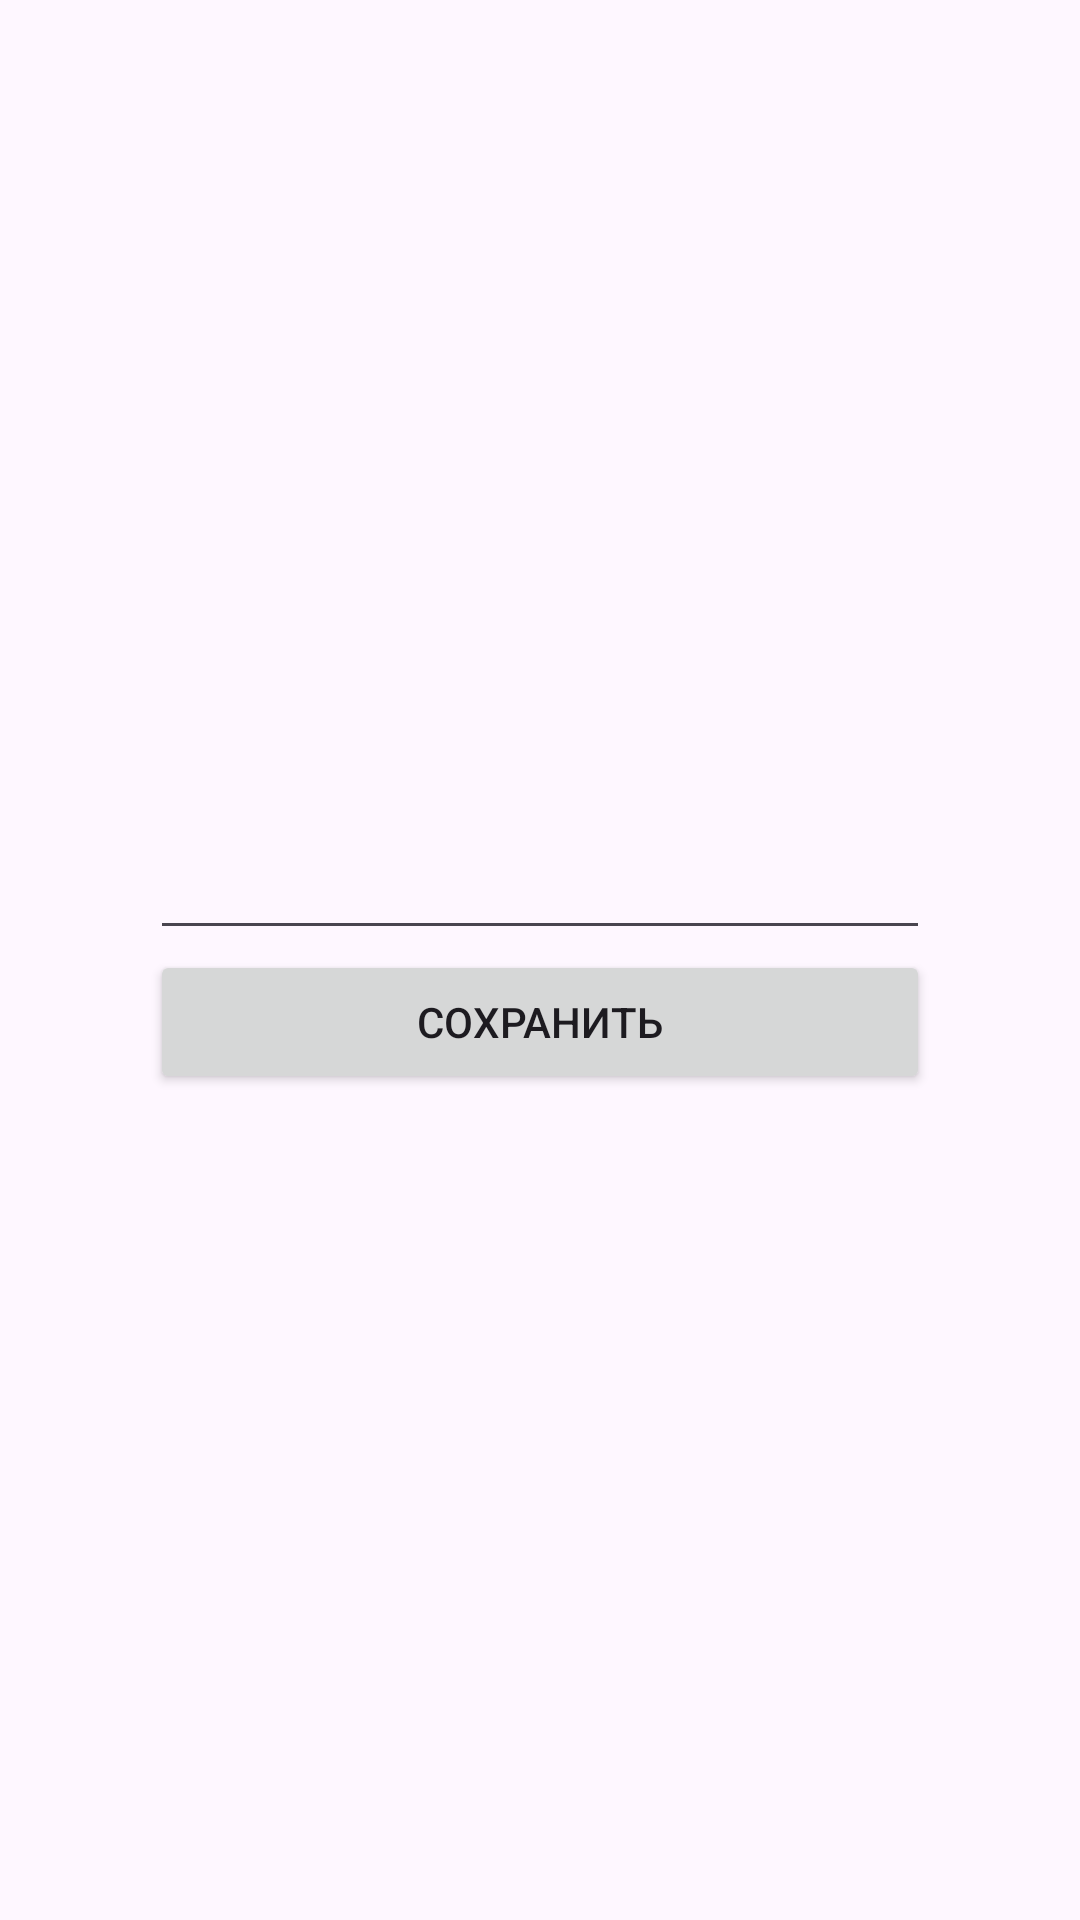

Android layout source for this screen:
<!-- AndroidManifest.xml: application theme Theme.Sharedpreferences_2_2_2 -->
<!-- res/layout/activity_notes.xml -->
<?xml version="1.0" encoding="utf-8"?>
<LinearLayout xmlns:android="http://schemas.android.com/apk/res/android"
    xmlns:tools="http://schemas.android.com/tools"
    android:layout_width="match_parent"
    android:layout_height="match_parent"
    android:gravity="center_vertical"
    android:orientation="vertical"
    android:padding="50dp"
    tools:context=".NotesActivity">

    <EditText
        android:id="@+id/inputNote"
        android:layout_width="match_parent"
        android:layout_height="wrap_content"
        />

    <Button
        android:id="@+id/btnSaveNote"
        android:layout_width="match_parent"
        android:layout_height="wrap_content"
        android:text="Сохранить" />

</LinearLayout>
<!-- resources referenced by this layout -->
<resources>
  <style name="Theme.Sharedpreferences_2_2_2" parent="Base.Theme.Sharedpreferences_2_2_2" />
  <style name="Base.Theme.Sharedpreferences_2_2_2" parent="Theme.Material3.DayNight.NoActionBar">
          
          
      </style>
</resources>
